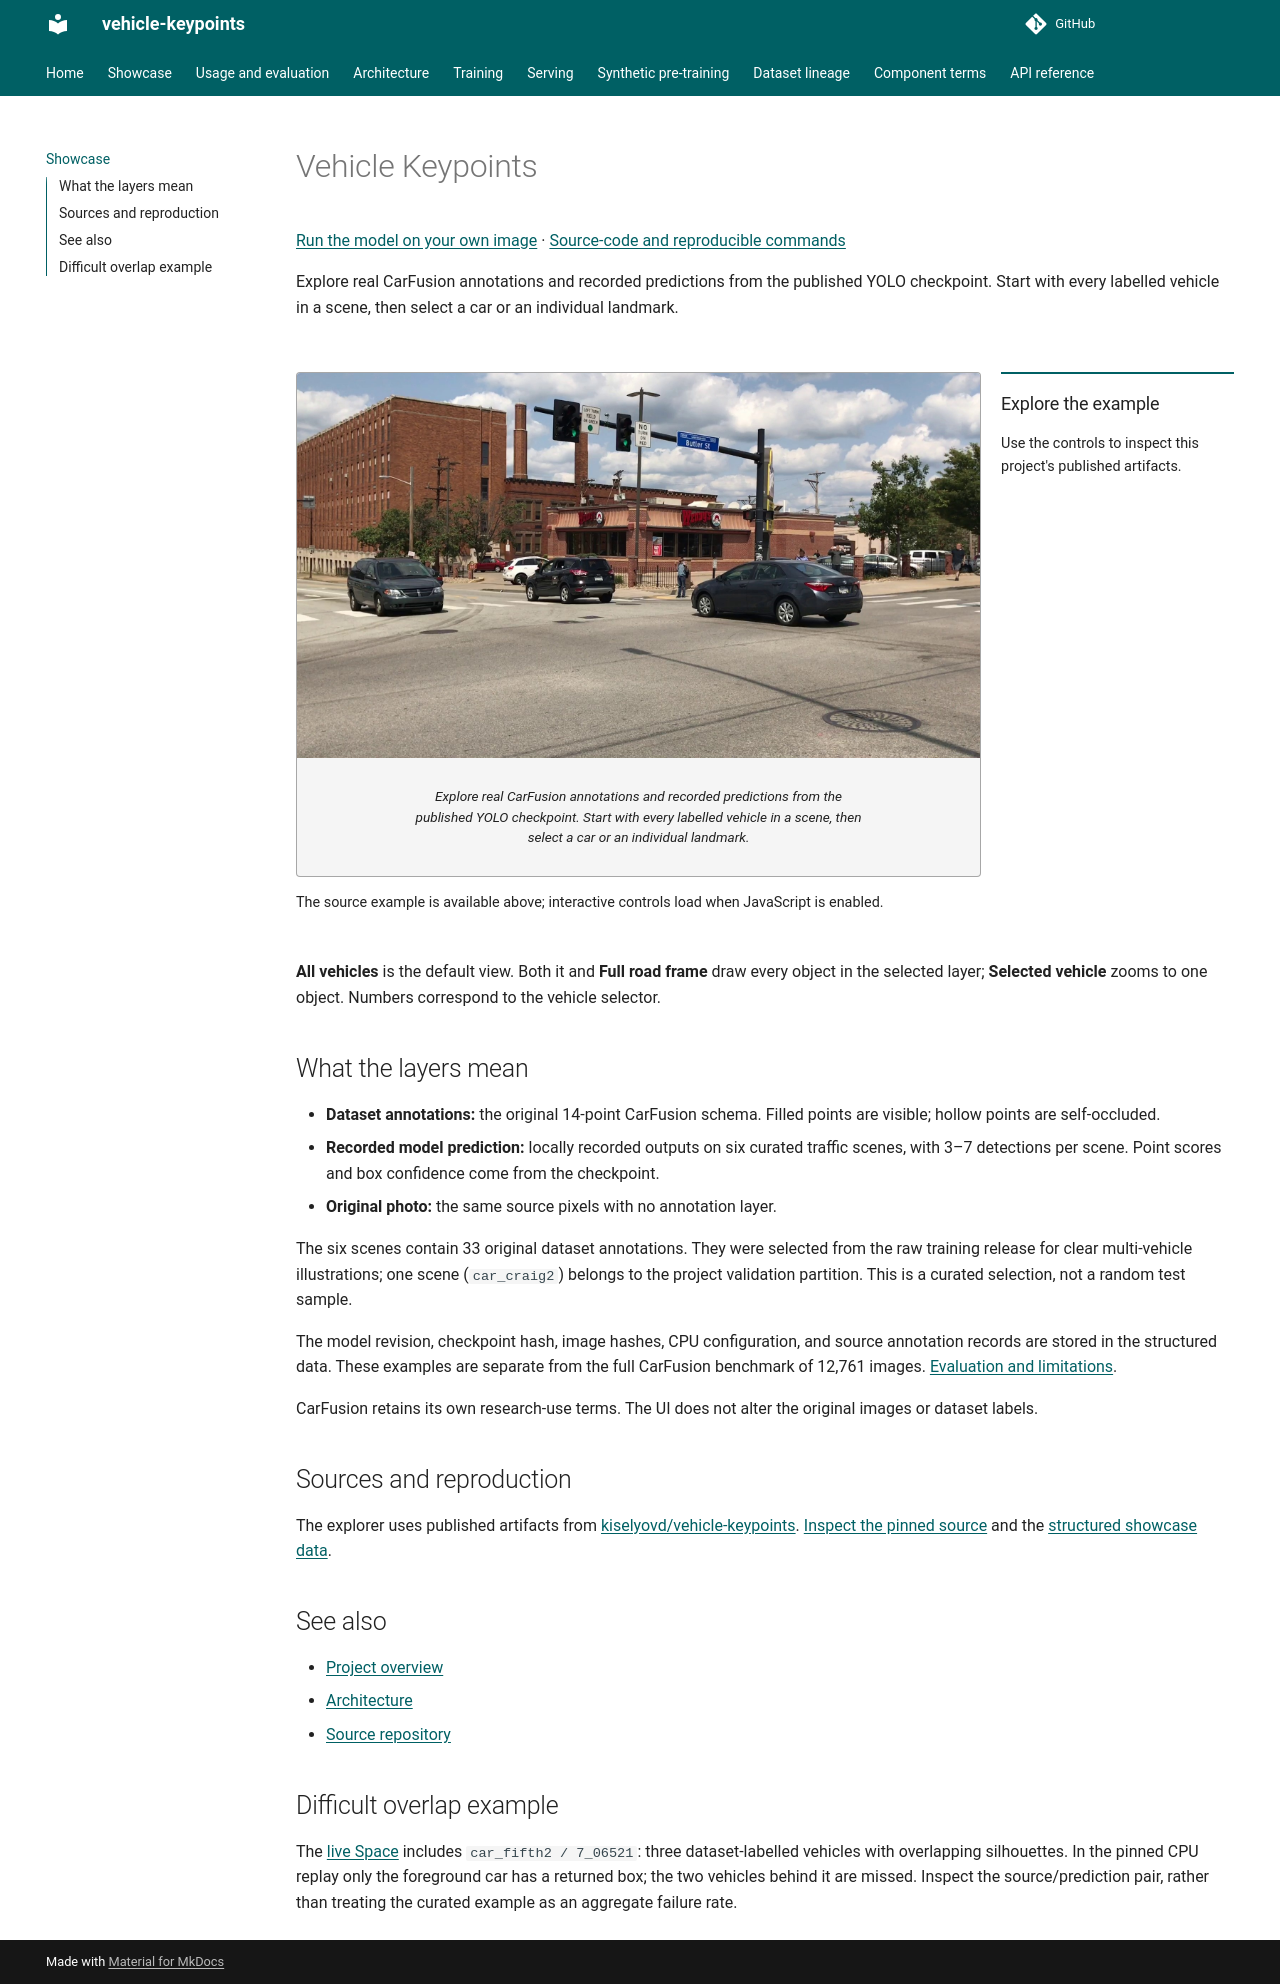

repository: kiselyovd/vehicle-keypoints · page: showcase/index.html · generator: mkdocs

# Vehicle Keypoints

[Run the model on your own image](https://huggingface.co/spaces/kiselyovd/vehicle-keypoints-demo) · [Source-code and reproducible commands](https://github.com/kiselyovd/vehicle-keypoints)

Explore real CarFusion annotations and recorded predictions from the published YOLO checkpoint. Start with every labelled vehicle in a scene, then select a car or an individual landmark.

<section class="sc-explorer" data-showcase="vehicle" data-owner="kiselyovd" aria-label="Vehicle Keypoints interactive showcase">
  <div class="sc-controls"></div>
  <div class="sc-workspace">
    <figure class="sc-stage"><img src="../assets/showcase/scenes/car_butler1__16_00721.jpg" alt="Source example for Vehicle Keypoints"><figcaption>Explore real CarFusion annotations and recorded predictions from the published YOLO checkpoint. Start with every labelled vehicle in a scene, then select a car or an individual landmark.</figcaption></figure>
    <aside class="sc-details"><h3>Explore the example</h3><p>Use the controls to inspect this project's published artifacts.</p></aside>
  </div>
  <p class="sc-live" role="status">The source example is available above; interactive controls load when JavaScript is enabled.</p>
  
</section>

**All vehicles** is the default view. Both it and **Full road frame** draw every object in the selected layer; **Selected vehicle** zooms to one object. Numbers correspond to the vehicle selector.

## What the layers mean

- **Dataset annotations:** the original 14-point CarFusion schema. Filled points are visible; hollow points are self-occluded.
- **Recorded model prediction:** locally recorded outputs on six curated traffic scenes, with 3–7 detections per scene. Point scores and box confidence come from the checkpoint.
- **Original photo:** the same source pixels with no annotation layer.

The six scenes contain 33 original dataset annotations. They were selected from the raw training release for clear multi-vehicle illustrations; one scene (`car_craig2`) belongs to the project validation partition. This is a curated selection, not a random test sample.

The model revision, checkpoint hash, image hashes, CPU configuration, and source annotation records are stored in the structured data. These examples are separate from the full CarFusion benchmark of 12,761 images. [Evaluation and limitations](usage-guide.md#results).

CarFusion retains its own research-use terms. The UI does not alter the original images or dataset labels.

## Sources and reproduction

The explorer uses published artifacts from [kiselyovd/vehicle-keypoints](https://github.com/kiselyovd/vehicle-keypoints). [Inspect the pinned source](https://github.com/kiselyovd/vehicle-keypoints/blob/7b05b7fb4654d9d1c1b1668752524a37eeba88d8/docs/assets/showcase/source-records.json) and the [structured showcase data](assets/showcase/data.json).


## See also

- [Project overview](index.md)
- [Architecture](architecture.md)
- [Source repository](https://github.com/kiselyovd/vehicle-keypoints)

## Difficult overlap example

The [live Space](https://huggingface.co/spaces/kiselyovd/vehicle-keypoints-demo) includes `car_fifth2 / 7_06521`: three dataset-labelled vehicles with overlapping silhouettes. In the pinned CPU replay only the foreground car has a returned box; the two vehicles behind it are missed. Inspect the source/prediction pair, rather than treating the curated example as an aggregate failure rate.
